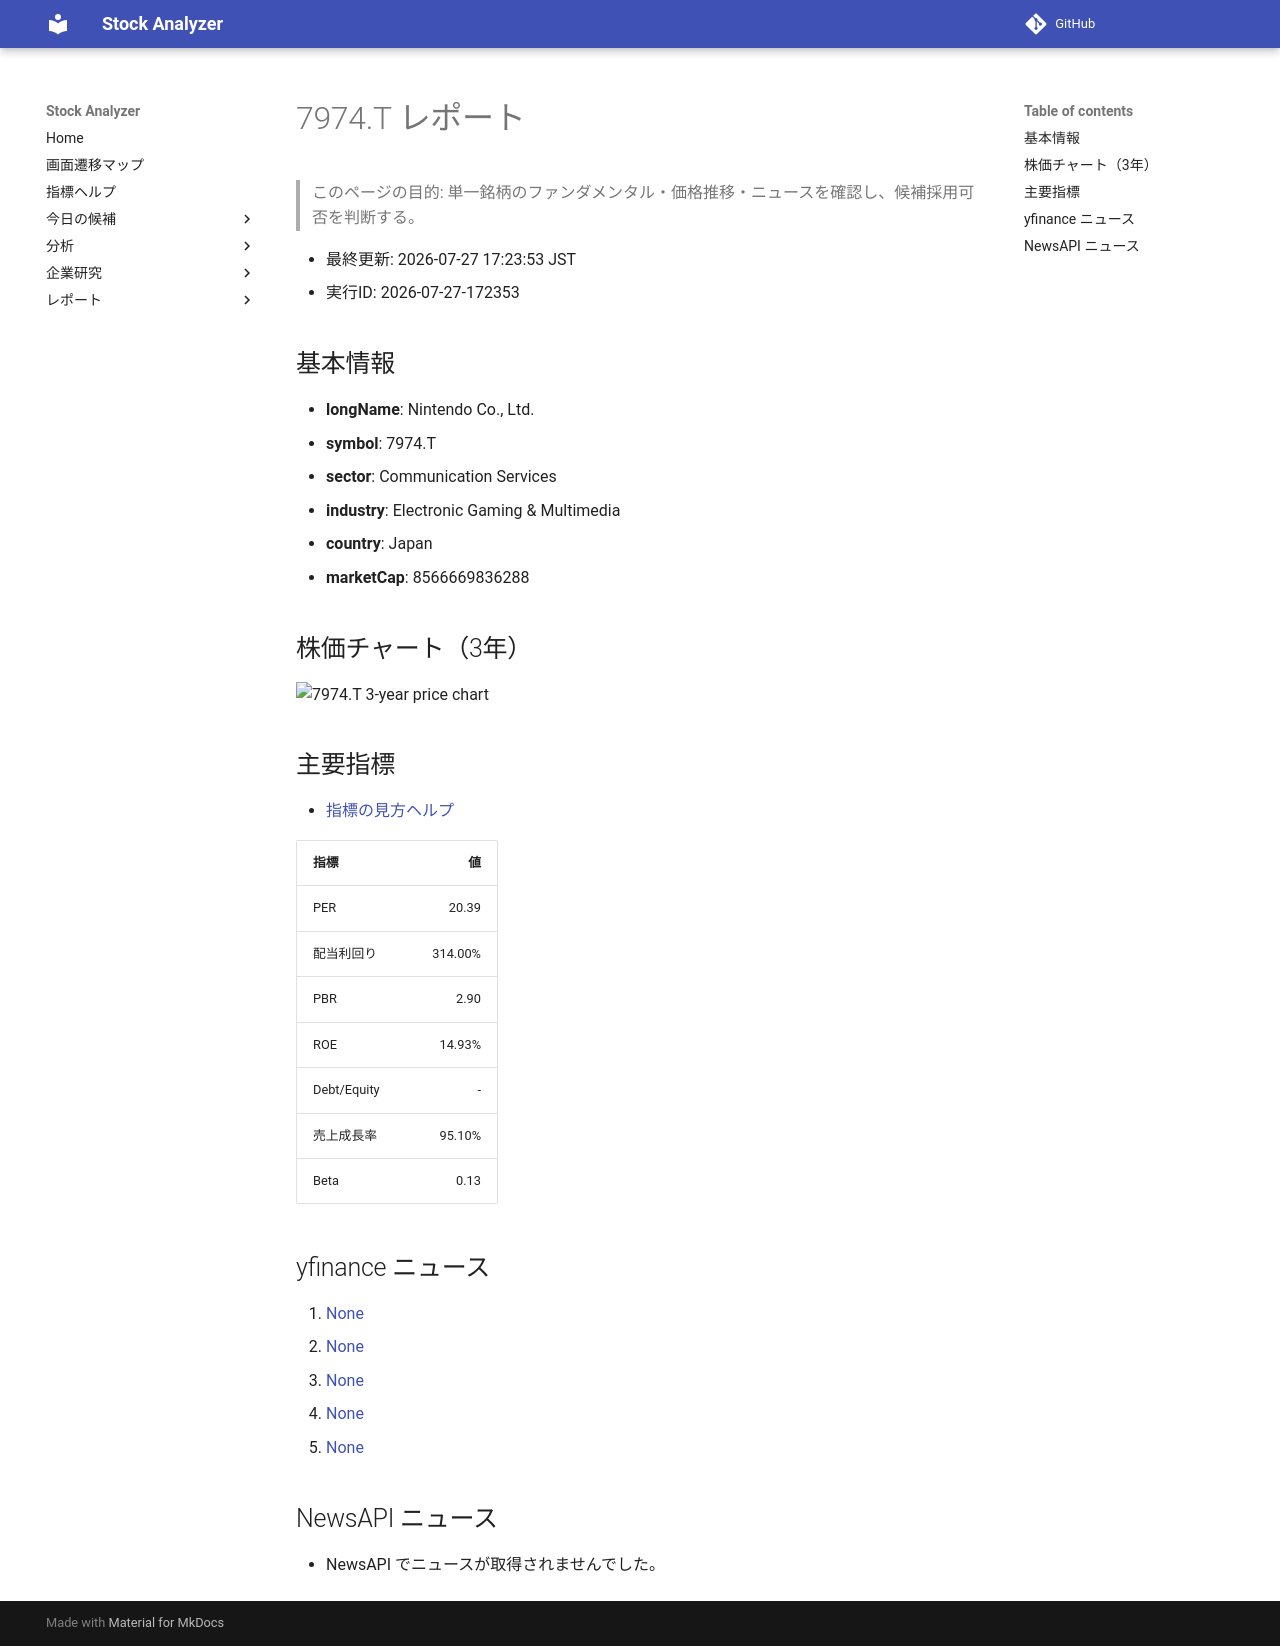

repository: Yumi-note/Making-APP · page: reports/2026-07-27/172353/7974_T/index.html · generator: mkdocs

# 7974.T レポート

> このページの目的: 単一銘柄のファンダメンタル・価格推移・ニュースを確認し、候補採用可否を判断する。

- 最終更新: 2026-07-27 17:23:53 JST
- 実行ID: 2026-07-27-172353

## 基本情報

- **longName**: Nintendo Co., Ltd.
- **symbol**: 7974.T
- **sector**: Communication Services
- **industry**: Electronic Gaming & Multimedia
- **country**: Japan
- **marketCap**: 8566669836288

## 株価チャート（3年）

![7974.T 3-year price chart](7974_T_3y.png)

## 主要指標

- [指標の見方ヘルプ](../../../../indicators.md)

| 指標 | 値 |
|---|---:|
| PER | 20.39 |
| 配当利回り | 314.00% |
| PBR | 2.90 |
| ROE | 14.93% |
| Debt/Equity | - |
| 売上成長率 | 95.10% |
| Beta | 0.13 |

## yfinance ニュース

1. [None](None)
2. [None](None)
3. [None](None)
4. [None](None)
5. [None](None)

## NewsAPI ニュース

- NewsAPI でニュースが取得されませんでした。
